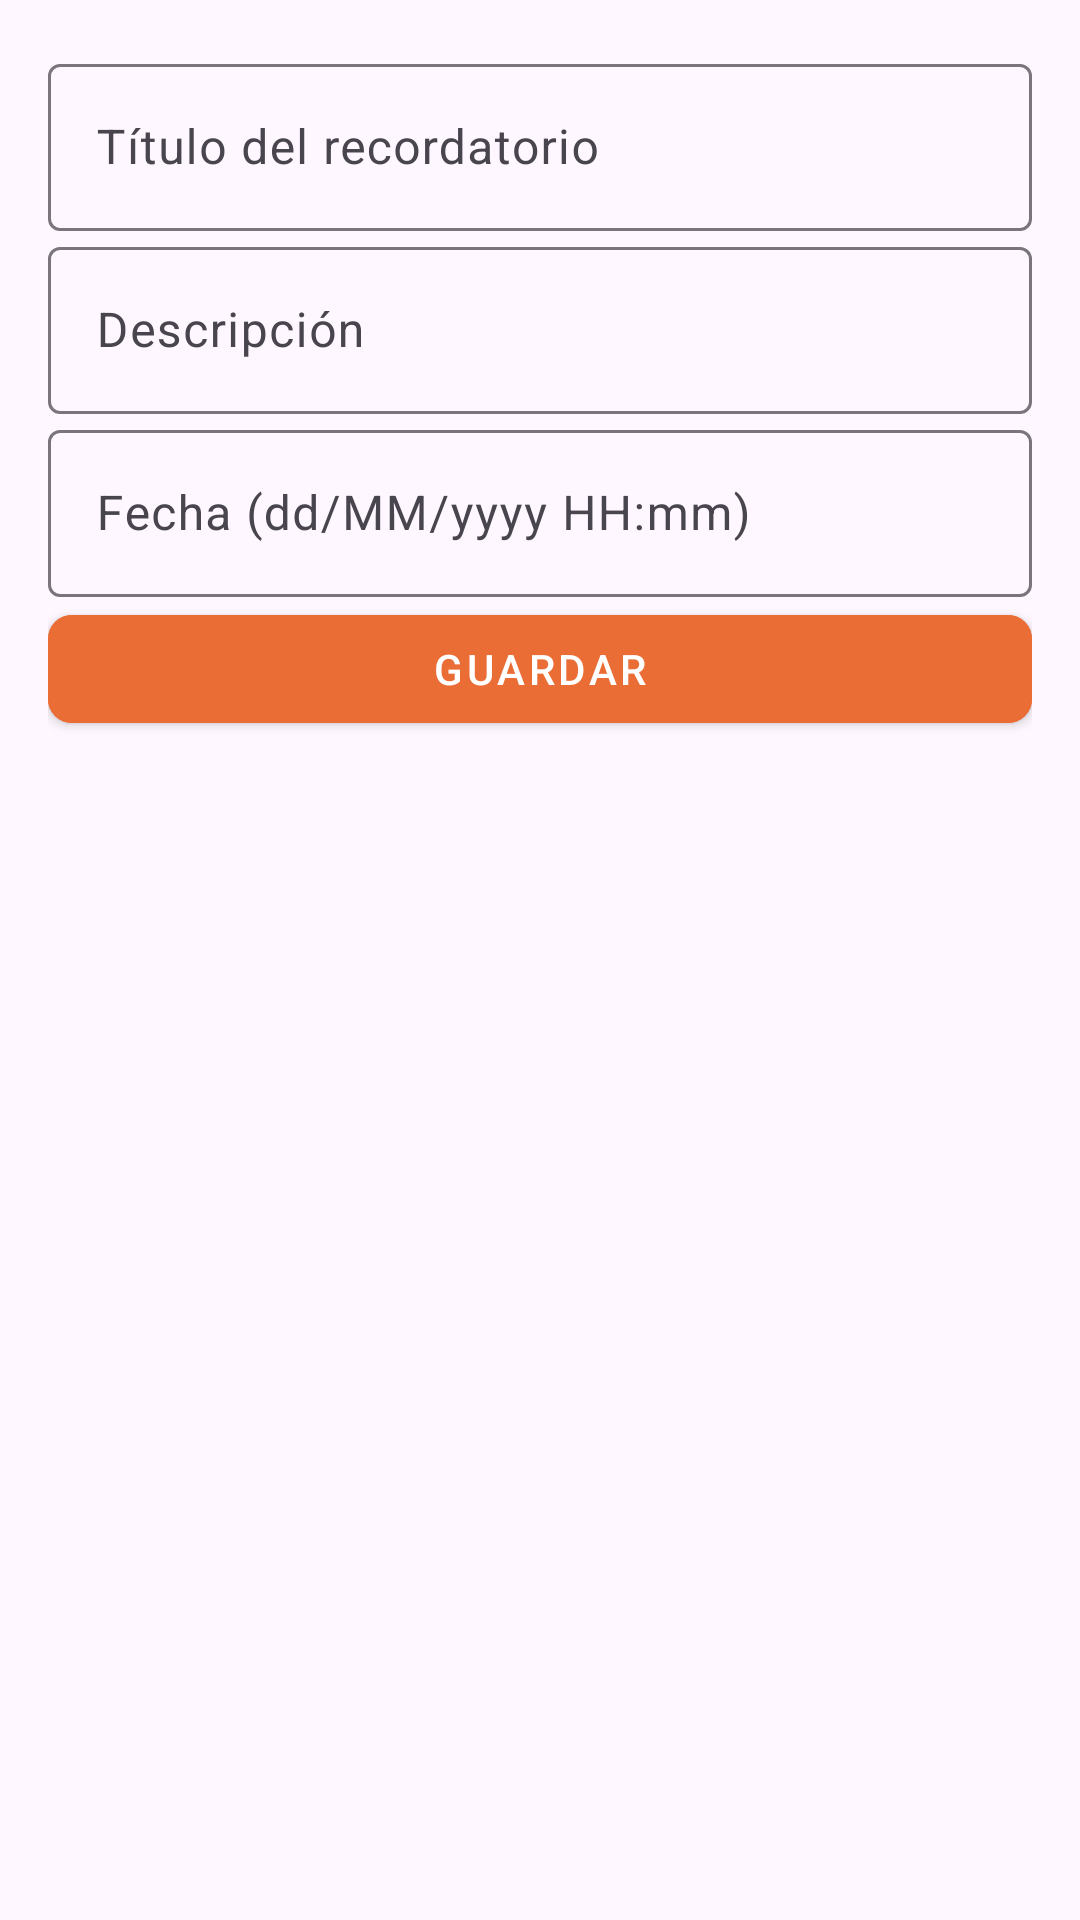

Android layout source for this screen:
<!-- AndroidManifest.xml: application theme Theme.RememberItApp -->
<!-- res/layout/df_agregar_recordatorio.xml -->
<?xml version="1.0" encoding="utf-8"?>
<com.google.android.material.textfield.TextInputLayout xmlns:android="http://schemas.android.com/apk/res/android"
    xmlns:app="http://schemas.android.com/apk/res-auto"
    android:layout_width="match_parent"
    android:layout_height="wrap_content"
    android:orientation="vertical"
    android:padding="16dp">

    
    <com.google.android.material.textfield.TextInputLayout
        android:layout_width="match_parent"
        android:layout_height="wrap_content"
        android:hint="Título del recordatorio"
        app:endIconMode="clear_text">

        <com.google.android.material.textfield.TextInputEditText
            android:id="@+id/titulo_input"
            android:layout_width="match_parent"
            android:layout_height="wrap_content"
            android:inputType="text" />
    </com.google.android.material.textfield.TextInputLayout>

    
    <com.google.android.material.textfield.TextInputLayout
        android:layout_width="match_parent"
        android:layout_height="wrap_content"
        android:hint="Descripción"
        app:endIconMode="clear_text">

        <com.google.android.material.textfield.TextInputEditText
            android:id="@+id/descripcion_input"
            android:layout_width="match_parent"
            android:layout_height="wrap_content"
            android:inputType="text" />
    </com.google.android.material.textfield.TextInputLayout>

    
    <com.google.android.material.textfield.TextInputLayout
        android:layout_width="match_parent"
        android:layout_height="wrap_content"
        android:hint="Fecha (dd/MM/yyyy HH:mm)"
        app:endIconMode="clear_text">

        <com.google.android.material.textfield.TextInputEditText
            android:id="@+id/fecha_input"
            android:layout_width="match_parent"
            android:layout_height="wrap_content"
            android:inputType="datetime" />
    </com.google.android.material.textfield.TextInputLayout>

    
    <com.google.android.material.button.MaterialButton
        android:id="@+id/btn_guardar"
        android:layout_width="match_parent"
        android:layout_height="wrap_content"
        android:text="Guardar"
        android:textColor="@android:color/white"
        android:backgroundTint="#Ea6d35"
        app:cornerRadius="8dp"
        style="@style/Widget.MaterialComponents.Button" />

</com.google.android.material.textfield.TextInputLayout>
<!-- resources referenced by this layout -->
<resources>
  <style name="Theme.RememberItApp" parent="Base.Theme.RememberItApp" />
  <style name="Base.Theme.RememberItApp" parent="Theme.Material3.DayNight.NoActionBar">
          
          
      </style>
</resources>
